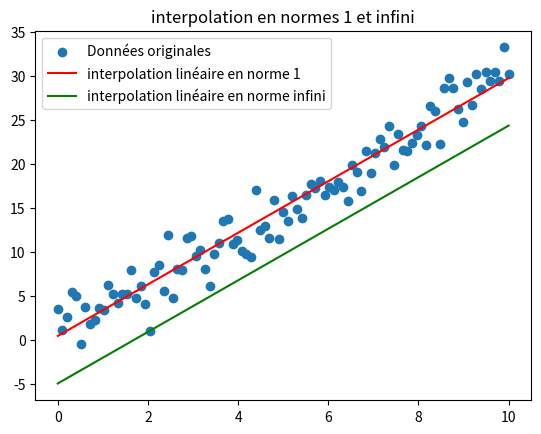

This figure's Python source:
import numpy as np
import matplotlib.pyplot as plt


# Génération de points de données aléatoires
np.random.seed(0)
n = 99
x = np.linspace(0, 10, n)
y = 3* x + np.random.normal(0, 2, n)#fonction y = 3x+b,b est random par numpy

# Calcul de la régression linéaire
a, b = np.polyfit(x, y, 1)
z = a * x + b

# Calcul de la différence en norme 1
inter1 = np.max(np.abs(z - y))

# Calcul de la différence en norme infi
interf = np.min(inter1)

# Tracé des points de données et des lignes de régression
plt.scatter(x, y, label='Données originales')#scatter les points
plt.plot(x, z, color='red', label='interpolation linéaire en norme 1')
#plt.plot(x,inter1,color='blue')
plt.plot([x[0], x[-1]], [z[0] - interf, z[-1] - interf], color='green', label='interpolation linéaire en norme infini')

# Ajout d'une légende et d'un titre
plt.legend()
plt.title('interpolation en normes 1 et infini')

# Affichage du résultat
plt.show()


